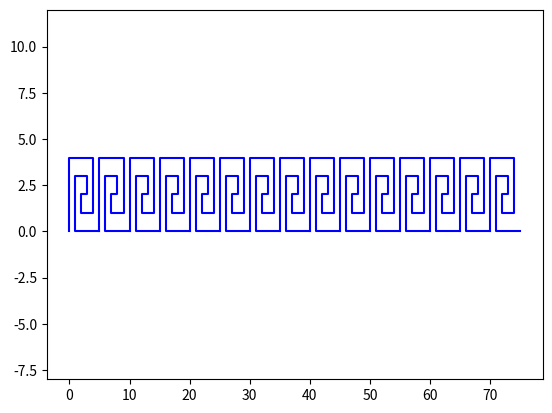

Write Python code to recreate this figure.
import numpy as np
from matplotlib import pyplot as plt
'''
Ex. 1

c = np.linspace(-10, 10, 21)
x = np.linspace(-2,2,1000)


def fc(arr,c):
    f = (-np.log(abs(1-arr))+c)/arr
    return f

for i in range(len(c)):
    f = fc(x,c[i])
    plt.plot(x,f)

plt.ylim(-10,10)
plt.show()
'''
'''
Ex. 2

x = [0]
y = [0]

t = np.random.uniform(0,1,1000)
t = 2*np.pi*t

for i in range(0,1000):
    r = np.random.exponential()
    x.append(x[i]+r*np.cos(t[i]))
    y.append(y[i]+r*np.sin(t[i]))

plt.plot(x,y)
plt.show()
'''
'''
Ex. 3
'''
basex = np.array([0,0,4,4,2,2,3,3,1,1,5])
basey = np.array([0,4,4,1,1,2,2,3,3,0,0])

motx=basex
moty=basey



plt.ylim(-8,12)

def translate(motx):
    for i in range(0,15):
        motx = basex+5*i
        plt.plot(motx,moty, color="blue")

translate(motx)
plt.show()
